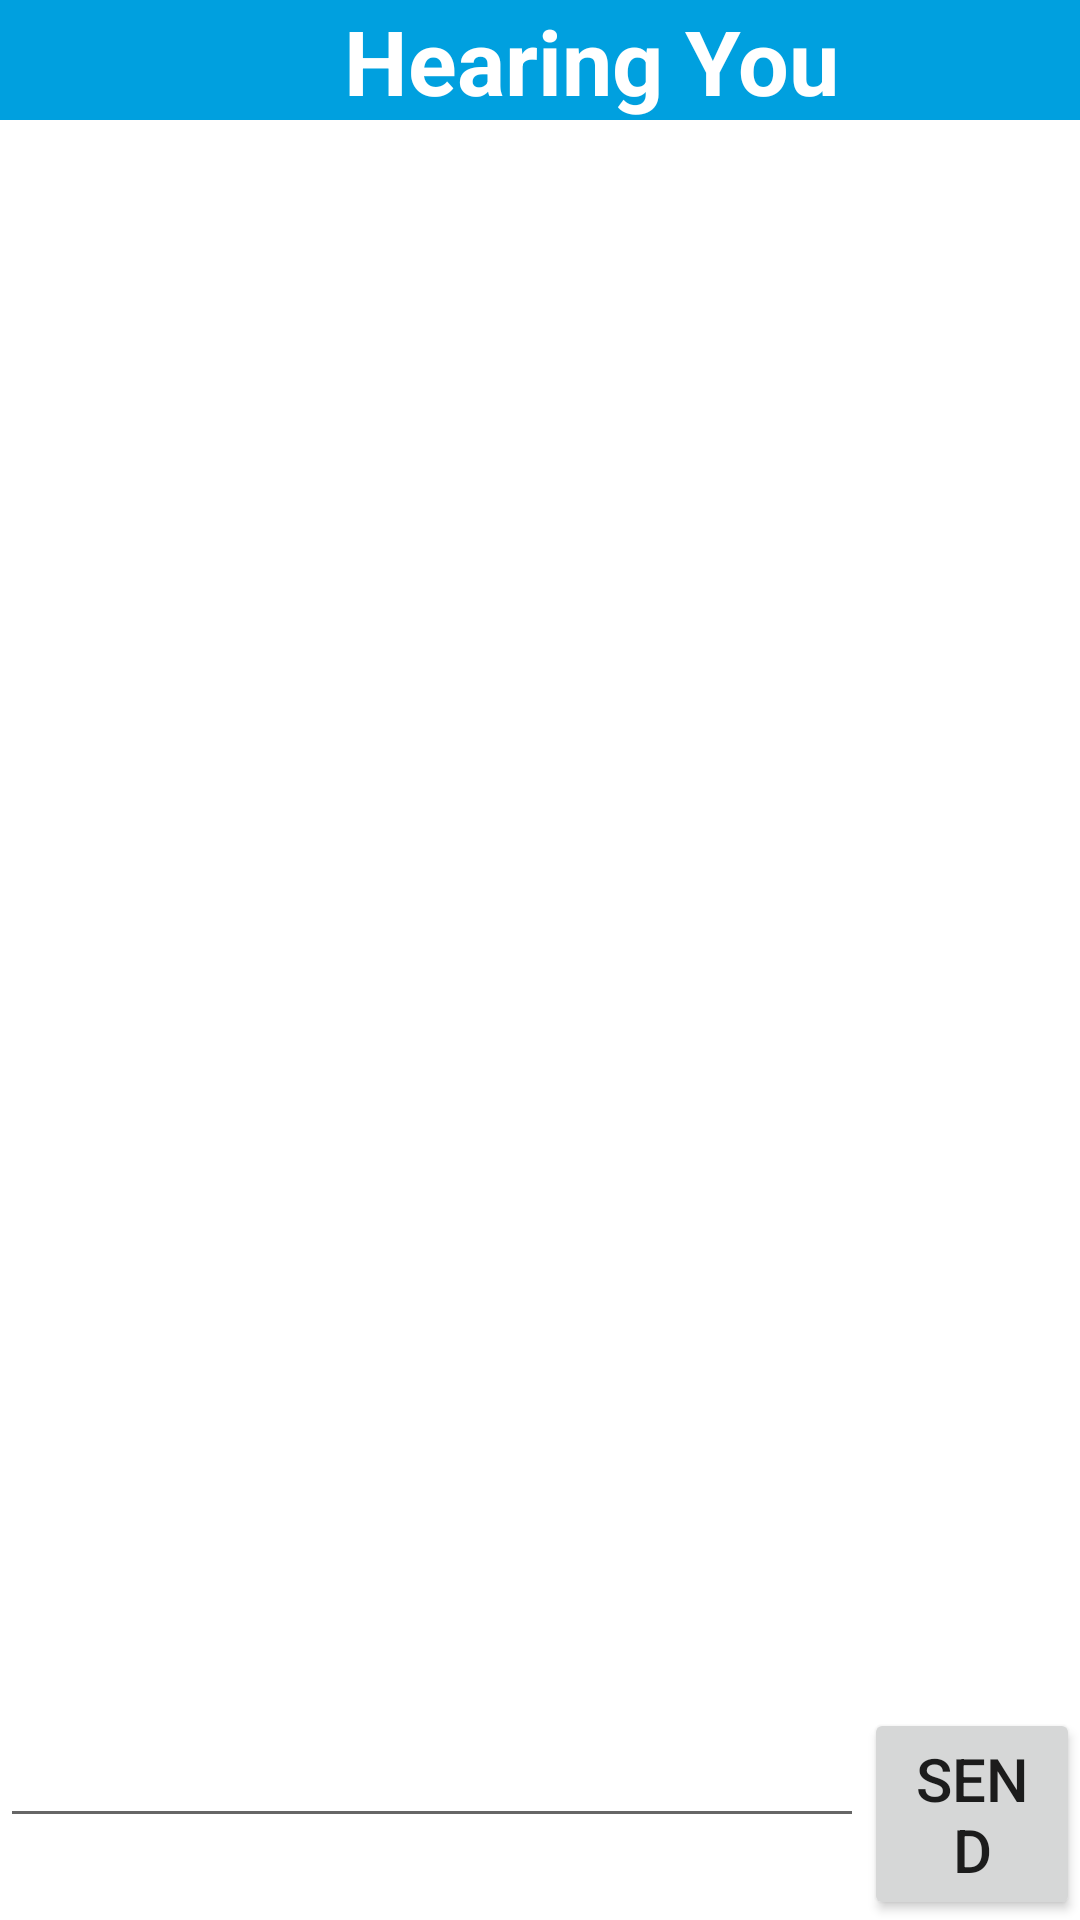

Android layout source for this screen:
<!-- AndroidManifest.xml: application theme Theme.AppCompat.Light.NoActionBar -->
<!-- res/layout/activity_conversacion.xml -->
<?xml version="1.0" encoding="utf-8"?>
<LinearLayout xmlns:android="http://schemas.android.com/apk/res/android"
    xmlns:tools="http://schemas.android.com/tools"
    android:layout_width="match_parent"
    android:layout_height="match_parent"
    android:background="#FFFFFF"
    android:orientation="vertical"
    tools:context=".Vistas.PatientMainPageActivity">

    <LinearLayout
        android:layout_width="match_parent"
        android:layout_height="40dp"
        android:background="@color/blue"
        android:gravity="end"
        android:orientation="horizontal">

        <TextView
            android:layout_width="wrap_content"
            android:layout_height="wrap_content"
            android:text="Hearing You"
            android:textColor="@color/white"
            android:textSize="30dp"
            android:textStyle="bold"
            android:layout_marginEnd="80dp"/>

    </LinearLayout>

    <LinearLayout
        android:layout_width="match_parent"
        android:layout_height="wrap_content"
        android:layout_weight="1"
        android:orientation="vertical">

        <androidx.recyclerview.widget.RecyclerView
            android:id="@+id/Conversacion_recyclerView_Mensajes"
            android:layout_width="match_parent"
            android:layout_height="match_parent"
            android:scrollbars="vertical"/>

    </LinearLayout>

    <LinearLayout
        android:layout_width="match_parent"
        android:layout_height="wrap_content">
        <EditText
            android:layout_width="0dp"
            android:layout_height="wrap_content"
            android:layout_weight="80"/>
        <Button
            android:layout_width="0dp"
            android:layout_height="wrap_content"
            android:text="Send"
            android:layout_weight="20"
            android:textSize="20dp"/>
    </LinearLayout>

</LinearLayout>
<!-- resources referenced by this layout -->
<resources>
  <color name="blue">#00a0df</color>
  <!-- not gathered from this repository: default colours our renderer supplied (Android Studio template values) -->
  <color name="white">#FFFFFFFF</color>
</resources>
